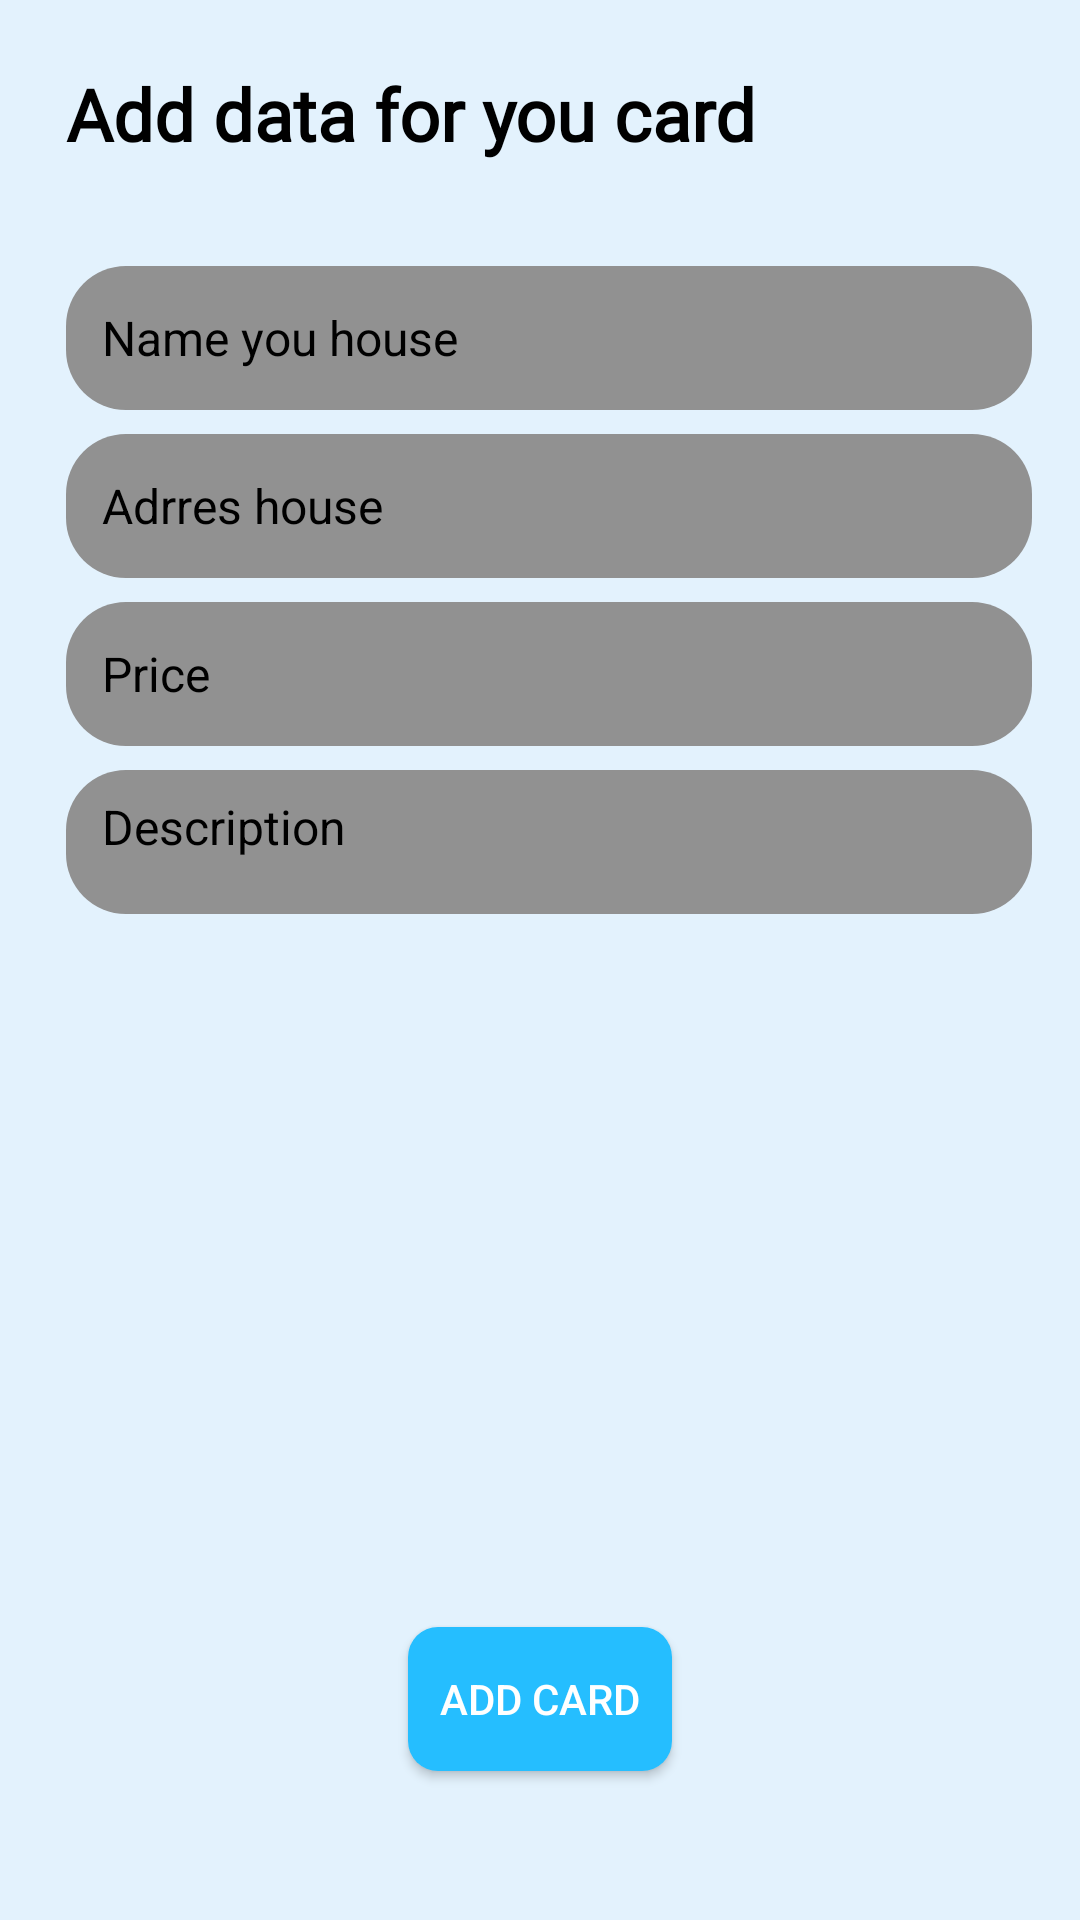

This screen was rendered from an Android layout file. Write that file and the resources it references.
<!-- AndroidManifest.xml: fallback theme Theme.MaterialComponents.DayNight.NoActionBar -->
<!-- res/layout/fragment_set_card.xml -->
<?xml version="1.0" encoding="utf-8"?>
<FrameLayout xmlns:android="http://schemas.android.com/apk/res/android"
    xmlns:app="http://schemas.android.com/apk/res-auto"
    xmlns:tools="http://schemas.android.com/tools"
    style="@style/ContainerStyle"
    android:layout_width="match_parent"
    android:layout_height="match_parent"
    tools:context=".presentation.singIn.SetCardFragment">

    <androidx.constraintlayout.widget.ConstraintLayout
        android:layout_width="match_parent"
        android:layout_height="match_parent">

        <TextView
            android:id="@+id/titleFragment"
            android:layout_width="wrap_content"
            android:layout_height="wrap_content"
            android:fontFamily="@font/montserrat_bold"
            android:text="Add data for you card"
            android:textColor="#000000"
            android:textSize="24sp"
            android:textStyle="bold"
            app:layout_constraintBottom_toBottomOf="parent"
            app:layout_constraintEnd_toEndOf="parent"
            app:layout_constraintHorizontal_bias="0.06"
            app:layout_constraintStart_toStartOf="parent"
            app:layout_constraintTop_toTopOf="parent"
            app:layout_constraintVertical_bias="0.00999999" />

        <EditText
            android:id="@+id/nameHome"
            style="@style/EditTextStyle"
            android:layout_width="0dp"
            android:layout_height="wrap_content"
            android:ems="10"
            android:hint="Name you house"
            android:inputType="text"
            android:minHeight="48dp"
            android:textColorHint="#000000"
            app:layout_constraintBottom_toBottomOf="parent"
            app:layout_constraintEnd_toEndOf="parent"
            app:layout_constraintHorizontal_bias="0.03"
            app:layout_constraintStart_toStartOf="@+id/titleFragment"
            app:layout_constraintTop_toTopOf="parent"
            app:layout_constraintVertical_bias="0.13" />

        <EditText
            android:id="@+id/adressHome"
            style="@style/EditTextStyle"
            android:layout_width="0dp"
            android:layout_height="wrap_content"
            android:ems="10"
            android:hint="Adrres house"
            android:inputType="text"
            android:minHeight="48dp"
            android:textColorHint="#000000"
            app:layout_constraintBottom_toBottomOf="parent"
            app:layout_constraintEnd_toEndOf="parent"
            app:layout_constraintHorizontal_bias="0.03"
            app:layout_constraintStart_toStartOf="@+id/titleFragment"
            app:layout_constraintTop_toTopOf="parent"
            app:layout_constraintVertical_bias="0.23000002" />

        <EditText
            android:id="@+id/priceHome"
            style="@style/EditTextStyle"
            android:layout_width="0dp"
            android:layout_height="wrap_content"
            android:ems="10"
            android:hint="Price"
            android:inputType="number"
            android:minHeight="48dp"
            android:textColorHint="#000000"
            app:layout_constraintBottom_toBottomOf="parent"
            app:layout_constraintEnd_toEndOf="parent"
            app:layout_constraintHorizontal_bias="0.03"
            app:layout_constraintStart_toStartOf="@+id/titleFragment"
            app:layout_constraintTop_toTopOf="parent"
            app:layout_constraintVertical_bias="0.32999998" />

        <EditText
            android:id="@+id/descriptionHouse"
            style="@style/EditTextStyle"
            android:layout_width="0dp"
            android:layout_height="wrap_content"
            android:ems="10"
            android:gravity="start|top"
            android:hint="Description"
            android:inputType="textMultiLine"
            android:minHeight="48dp"
            android:overScrollMode="ifContentScrolls"
            android:textColorHint="#000000"
            app:layout_constraintBottom_toBottomOf="parent"
            app:layout_constraintEnd_toEndOf="parent"
            app:layout_constraintHorizontal_bias="0.0"
            app:layout_constraintStart_toStartOf="@+id/titleFragment"
            app:layout_constraintTop_toTopOf="parent"
            app:layout_constraintVertical_bias="0.43" />

        <Button
            android:id="@+id/button2"
            style="@style/ButtonStyle"
            android:layout_width="wrap_content"
            android:layout_height="wrap_content"
            android:text="Add card"
            app:layout_constraintBottom_toBottomOf="parent"
            app:layout_constraintEnd_toEndOf="parent"
            app:layout_constraintStart_toStartOf="parent"
            app:layout_constraintTop_toTopOf="parent"
            app:layout_constraintVertical_bias="0.94" />
    </androidx.constraintlayout.widget.ConstraintLayout>
</FrameLayout>
<!-- resources referenced by this layout -->
<resources>
  <style name="ButtonStyle" parent="Widget.AppCompat.Button">
          <item name="android:background">@drawable/button_style_background</item>
          <item name="android:textColor">@color/colorButtonText</item>
      </style>
  <style name="ContainerStyle">
          <item name="android:padding">16dp</item>
          <item name="android:orientation">vertical</item>
          <item name="android:background">@color/colorBackground</item>
      </style>
  <style name="EditTextStyle" parent="Widget.AppCompat.EditText">
          
          <item name="android:background">@drawable/edit_text_background</item>
          
          <item name="android:textColor">@color/colorTextPrimary</item>
          
          
          <item name="android:padding">8dp</item>
          <item name="android:paddingStart">12dp</item>
          <item name="android:paddingEnd">12dp</item>
          
          <item name="android:textSize">16sp</item>
          
          
          <item name="android:backgroundTintMode">multiply</item>
      </style>
  <!-- drawable button_style_background (drawable) -->
  <?xml version="1.0" encoding="utf-8"?>
  <shape xmlns:android="http://schemas.android.com/apk/res/android"
      android:shape="rectangle"
      android:padding = "10dp">
      <corners android:radius="10dp" /> 
      <solid android:color="#25BEFF" /> 
  </shape>
  <color name="colorButtonText">#FFFFFF</color>
  <color name="colorBackground">#E3F2FD</color>
  <!-- drawable edit_text_background (drawable) -->
  <?xml version="1.0" encoding="utf-8"?>
  <shape xmlns:android="http://schemas.android.com/apk/res/android"
      android:shape="rectangle"
      android:padding = "2dp">
      <corners android:radius="20dp" /> 
      <solid android:color="#919191" /> 
  </shape>
  <color name="colorTextPrimary">#212121</color>
</resources>
